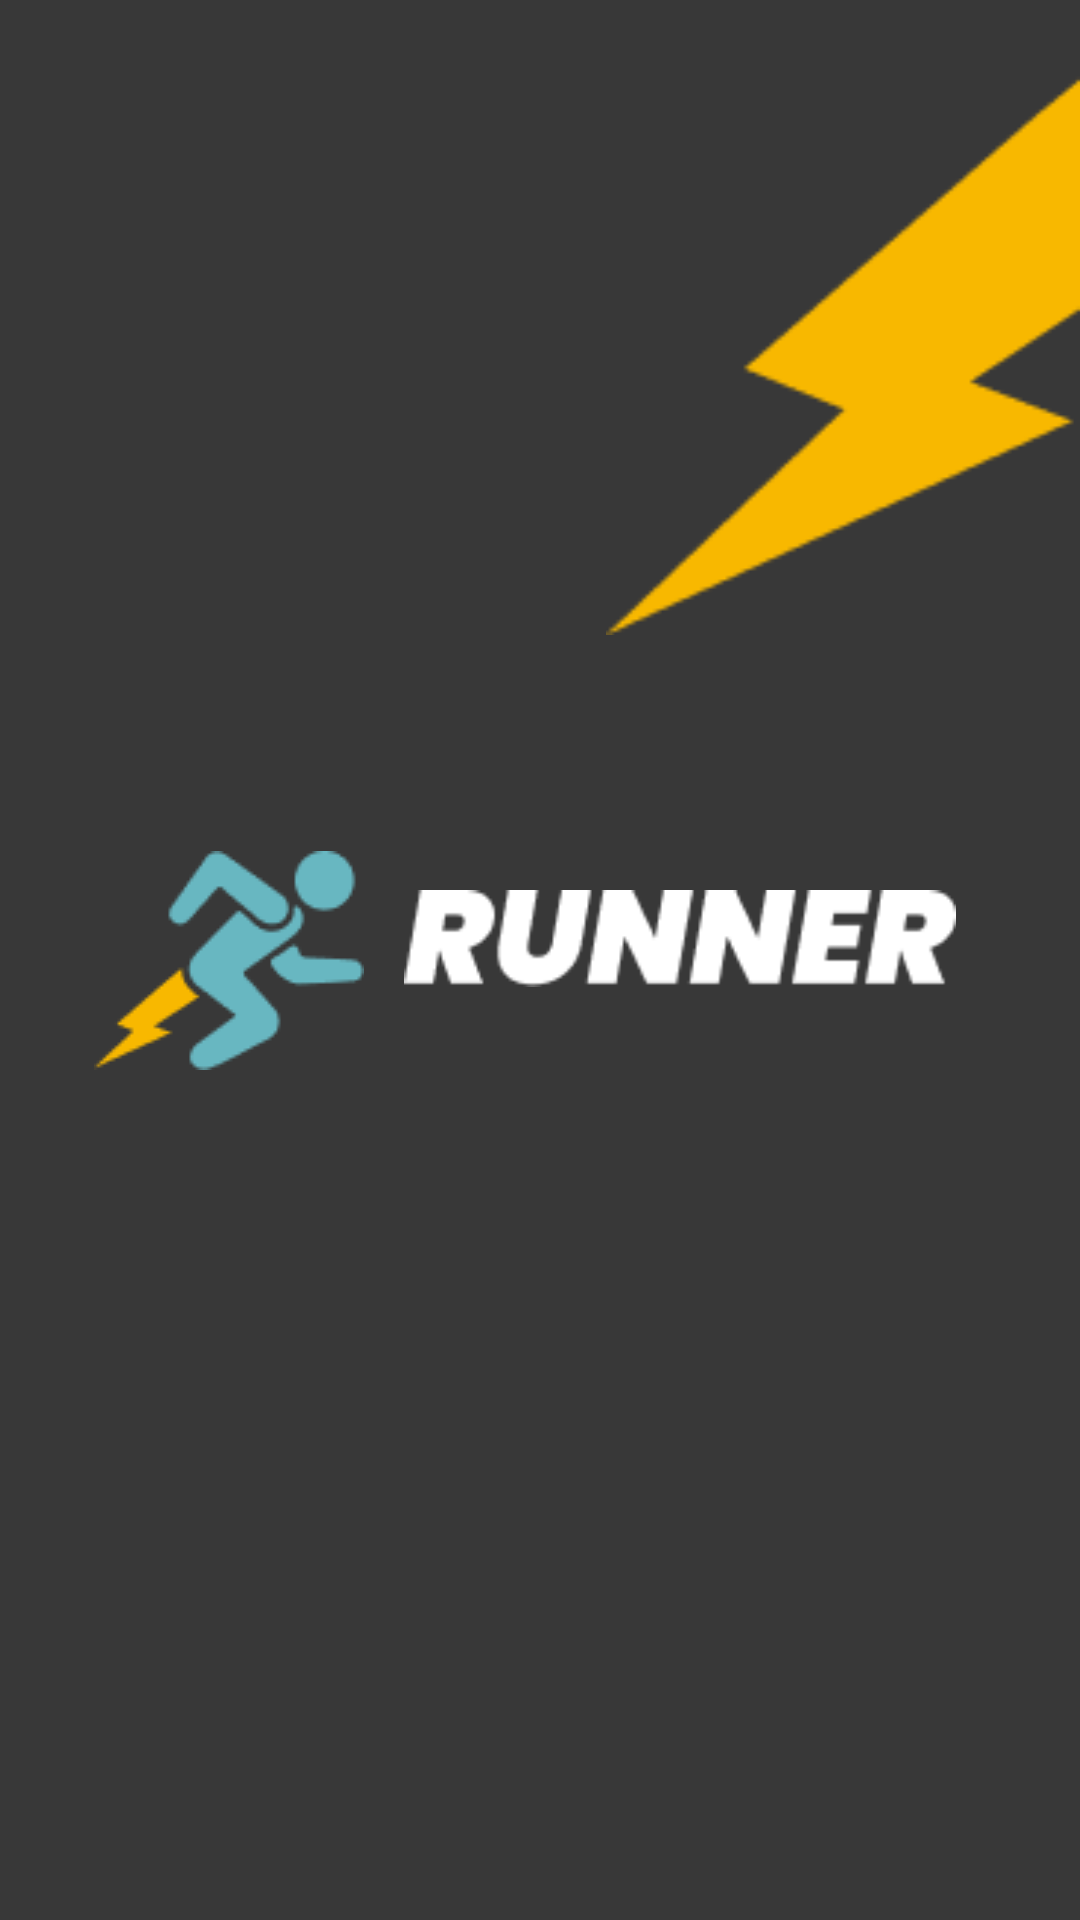

Reconstruct the res/layout file that produces this screen, plus the resources it refers to.
<!-- AndroidManifest.xml: application theme Theme.Runner -->
<!-- res/layout/splash.xml -->
<?xml version="1.0" encoding="utf-8"?>
<androidx.constraintlayout.widget.ConstraintLayout xmlns:android="http://schemas.android.com/apk/res/android"
    xmlns:app="http://schemas.android.com/apk/res-auto"
    xmlns:tools="http://schemas.android.com/tools"
    android:layout_width="match_parent"
    android:layout_height="match_parent"
    android:background="#383838">


    <ImageView
        android:id="@+id/imageView"
        android:layout_width="158dp"
        android:layout_height="209dp"
        app:layout_constraintBottom_toBottomOf="parent"
        app:layout_constraintEnd_toEndOf="parent"
        app:layout_constraintHorizontal_bias="1.0"
        app:layout_constraintStart_toStartOf="parent"
        app:layout_constraintTop_toTopOf="parent"
        app:layout_constraintVertical_bias="0.03"
        app:srcCompat="@drawable/bolt" />

    <ImageView
        android:id="@+id/imageView2"
        android:layout_width="wrap_content"
        android:layout_height="wrap_content"
        app:layout_constraintBottom_toBottomOf="parent"
        app:layout_constraintEnd_toStartOf="@+id/imageView3"
        app:layout_constraintHorizontal_bias="0.698"
        app:layout_constraintStart_toStartOf="parent"
        app:layout_constraintTop_toTopOf="parent"
        app:srcCompat="@drawable/group_33640" />

    <ImageView
        android:id="@+id/imageView3"
        android:layout_width="184dp"
        android:layout_height="43dp"
        app:layout_constraintBottom_toBottomOf="parent"
        app:layout_constraintEnd_toEndOf="parent"
        app:layout_constraintHorizontal_bias="0.765"
        app:layout_constraintStart_toStartOf="parent"
        app:layout_constraintTop_toTopOf="parent"
        app:layout_constraintVertical_bias="0.488"
        app:srcCompat="@drawable/group_33643" />
</androidx.constraintlayout.widget.ConstraintLayout>
<!-- resources referenced by this layout -->
<resources>
  <!-- drawable bolt: png bitmap (drawable, 1891 bytes) -->
  <!-- drawable group_33640: png bitmap (drawable, 2556 bytes) -->
  <!-- drawable group_33643: png bitmap (drawable, 1873 bytes) -->
  <style name="Theme.Runner" parent="Theme.MaterialComponents.DayNight.NoActionBar">
          
          <item name="colorPrimary">#33BC9B</item>
          <item name="colorPrimaryVariant">@color/purple_700</item>
          <item name="colorOnPrimary">@color/white</item>
          
          <item name="colorSecondary">@color/teal_200</item>
          <item name="colorSecondaryVariant">@color/teal_700</item>
          <item name="colorOnSecondary">@color/black</item>
          
          <item name="android:statusBarColor">?attr/colorPrimaryVariant</item>
          
      </style>
  <color name="purple_700">#FF3700B3</color>
  <color name="white">#FFFFFFFF</color>
  <color name="teal_200">#FF03DAC5</color>
  <color name="teal_700">#FF018786</color>
  <color name="black">#FF000000</color>
</resources>
